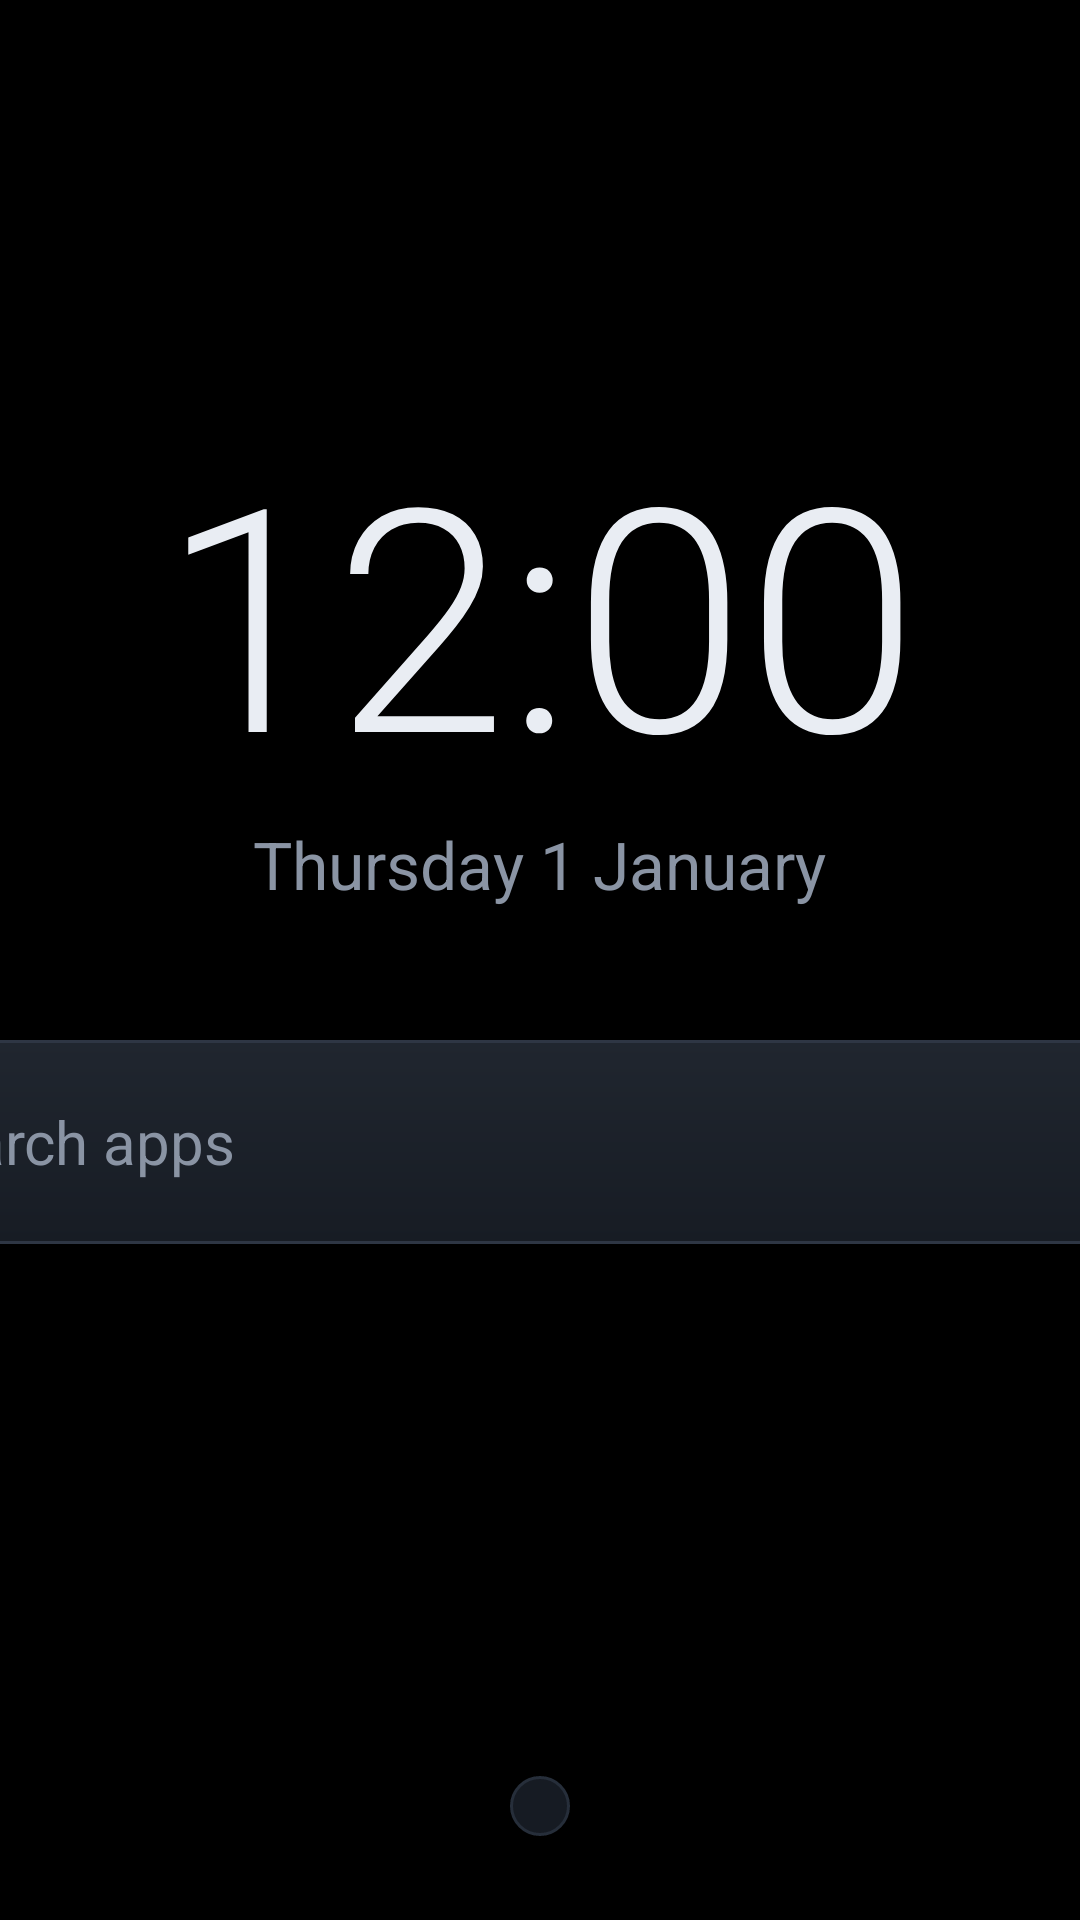

Android layout source for this screen:
<!-- AndroidManifest.xml: activity theme Theme.XRdroid.Home -->
<!-- res/layout/activity_home.xml -->
<?xml version="1.0" encoding="utf-8"?>
<FrameLayout xmlns:android="http://schemas.android.com/apk/res/android"
    android:layout_width="match_parent"
    android:layout_height="match_parent"
    android:background="@android:color/black">

    
    <ImageView
        android:id="@+id/home_background"
        android:layout_width="match_parent"
        android:layout_height="match_parent"
        android:importantForAccessibility="no"
        android:scaleType="centerCrop" />

    
    <View
        android:id="@+id/home_scrim"
        android:layout_width="match_parent"
        android:layout_height="match_parent"
        android:background="#59000000"
        android:visibility="gone" />

    
    <LinearLayout
        android:id="@+id/home_content"
        android:layout_width="match_parent"
        android:layout_height="match_parent"
        android:gravity="center_horizontal"
        android:orientation="vertical">

        <Space
            android:layout_width="match_parent"
            android:layout_height="0dp"
            android:layout_weight="1" />

        <TextClock
            android:layout_width="wrap_content"
            android:layout_height="wrap_content"
            android:fontFamily="sans-serif-light"
            android:format12Hour="h:mm"
            android:format24Hour="H:mm"
            android:includeFontPadding="false"
            android:textColor="@color/text"
            android:textSize="104sp" />

        <TextClock
            android:layout_width="wrap_content"
            android:layout_height="wrap_content"
            android:layout_marginTop="4dp"
            android:format12Hour="EEEE d MMMM"
            android:format24Hour="EEEE d MMMM"
            android:textColor="@color/text_muted"
            android:textSize="22sp" />

        <LinearLayout
            android:id="@+id/home_search"
            android:layout_width="560dp"
            android:layout_height="68dp"
            android:layout_marginTop="44dp"
            android:background="@drawable/search_pill"
            android:clickable="true"
            android:focusable="true"
            android:gravity="center_vertical"
            android:orientation="horizontal"
            android:paddingStart="26dp"
            android:paddingEnd="26dp">

            <ImageView
                android:layout_width="26dp"
                android:layout_height="26dp"
                android:importantForAccessibility="no"
                android:src="@drawable/ic_search"
                android:tint="@color/text_muted" />

            <TextView
                android:layout_width="wrap_content"
                android:layout_height="wrap_content"
                android:layout_marginStart="16dp"
                android:text="Search apps"
                android:textColor="@color/text_muted"
                android:textSize="20sp" />
        </LinearLayout>

        <Space
            android:layout_width="match_parent"
            android:layout_height="0dp"
            android:layout_weight="1.2" />

        <LinearLayout
            android:id="@+id/home_dock"
            android:layout_width="wrap_content"
            android:layout_height="wrap_content"
            android:layout_marginBottom="28dp"
            android:background="@drawable/dock_bg"
            android:gravity="center_vertical"
            android:orientation="horizontal"
            android:padding="10dp" />
    </LinearLayout>

    
    <LinearLayout
        android:id="@+id/home_drawer"
        android:layout_width="match_parent"
        android:layout_height="match_parent"
        android:background="#F00B0E13"
        android:orientation="vertical"
        android:paddingStart="40dp"
        android:paddingTop="32dp"
        android:paddingEnd="40dp"
        android:visibility="gone">

        <LinearLayout
            android:layout_width="560dp"
            android:layout_height="64dp"
            android:layout_gravity="center_horizontal"
            android:background="@drawable/search_pill"
            android:gravity="center_vertical"
            android:orientation="horizontal"
            android:paddingStart="24dp"
            android:paddingEnd="24dp">

            <ImageView
                android:layout_width="24dp"
                android:layout_height="24dp"
                android:importantForAccessibility="no"
                android:src="@drawable/ic_search"
                android:tint="@color/text_muted" />

            <EditText
                android:id="@+id/home_query"
                android:layout_width="match_parent"
                android:layout_height="match_parent"
                android:layout_marginStart="14dp"
                android:background="@null"
                android:hint="Search apps"
                android:imeOptions="actionGo"
                android:importantForAutofill="no"
                android:inputType="text"
                android:singleLine="true"
                android:textColor="@color/text"
                android:textColorHint="@color/text_muted"
                android:textSize="19sp" />
        </LinearLayout>

        <androidx.recyclerview.widget.RecyclerView
            android:id="@+id/home_grid"
            android:layout_width="match_parent"
            android:layout_height="0dp"
            android:layout_marginTop="20dp"
            android:layout_weight="1"
            android:clipToPadding="false"
            android:paddingBottom="24dp" />
    </LinearLayout>
</FrameLayout>
<!-- resources referenced by this layout -->
<resources>
  <color name="text">#E9EDF3</color>
  <color name="text_muted">#8A94A4</color>
  <!-- drawable dock_bg (drawable) -->
  <?xml version="1.0" encoding="utf-8"?>
  <shape xmlns:android="http://schemas.android.com/apk/res/android" android:shape="rectangle">
      <solid android:color="#161B23" />
      <stroke android:width="1dp" android:color="#262E3A" />
      <corners android:radius="32dp" />
  </shape>
  <!-- drawable search_pill (drawable) -->
  <?xml version="1.0" encoding="utf-8"?>
  <ripple xmlns:android="http://schemas.android.com/apk/res/android" android:color="#339B8CFF">
      <item>
          <shape android:shape="rectangle">
              <gradient android:angle="270" android:startColor="#20262F" android:endColor="#171C24" />
              <stroke android:width="1dp" android:color="#2E3644" />
              <corners android:radius="40dp" />
          </shape>
      </item>
  </ripple>
  <style name="Theme.XRdroid.Home">
          <item name="android:windowBackground">@android:color/black</item>
          <item name="android:colorBackground">@android:color/black</item>
      </style>
</resources>
